Labelled photos from "herb_identification", an image-classification folder in Mitlpsy/herb_identification. The possible labels are: Etlingera elatior, Euphorbia hirta L, Leucas aspera.

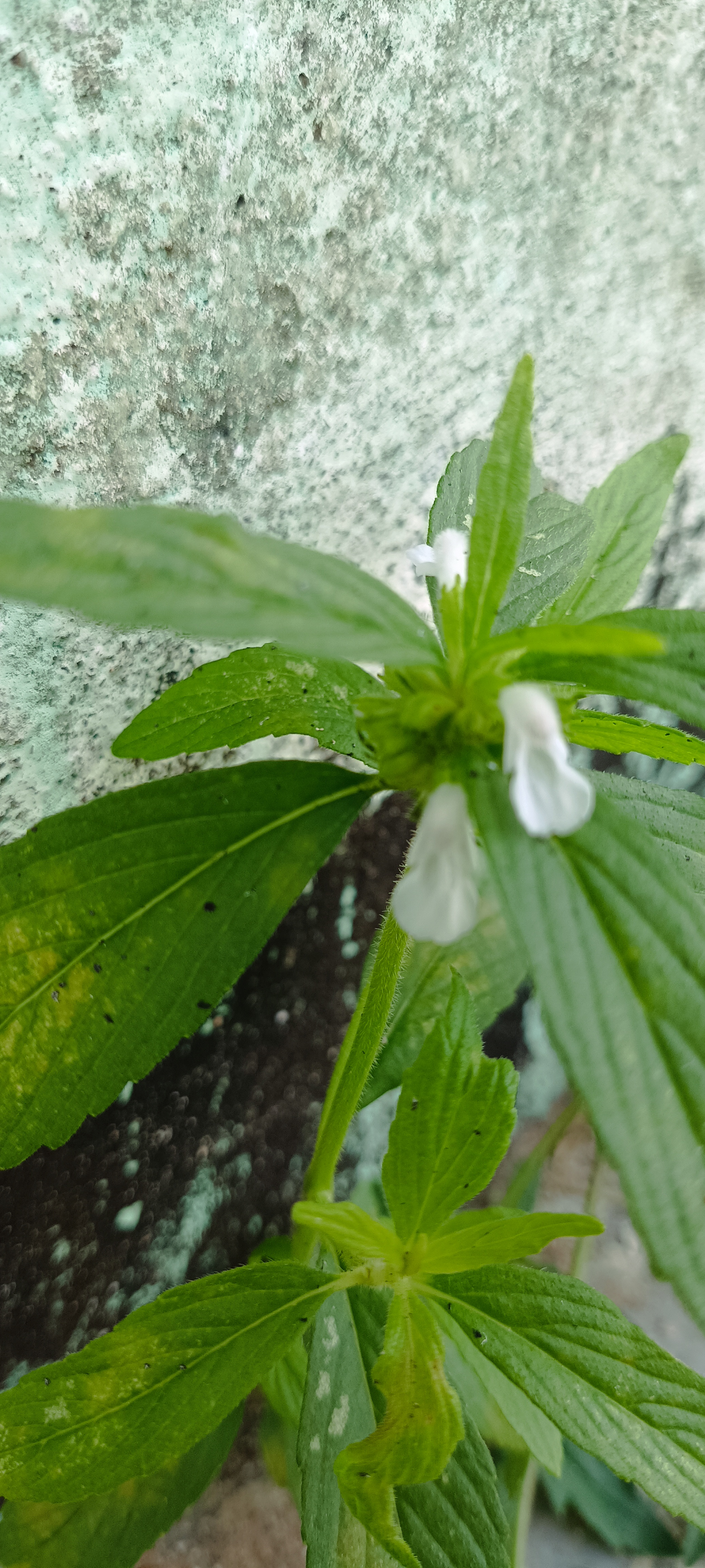
Label: Leucas aspera

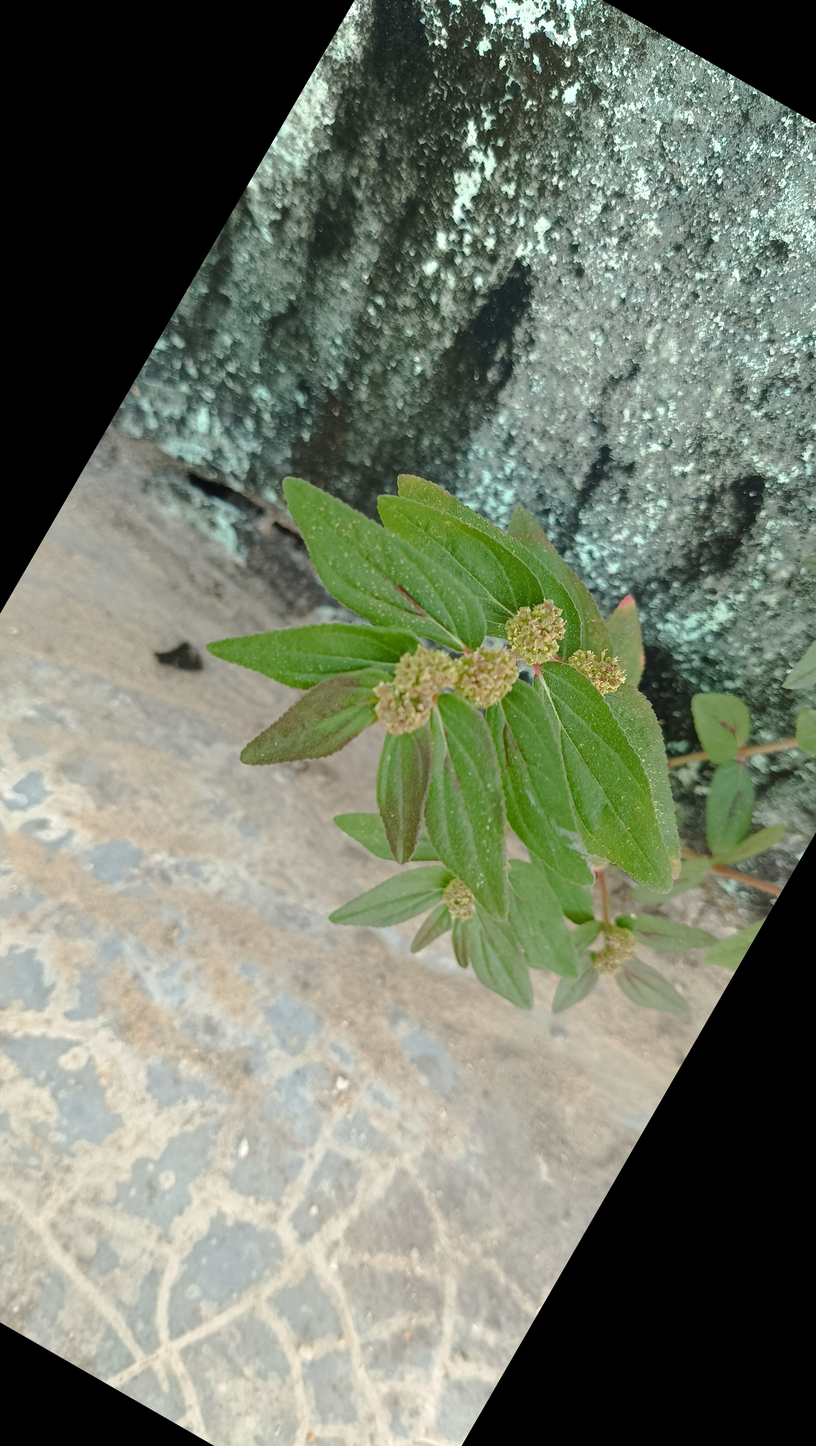
Label: Euphorbia hirta L

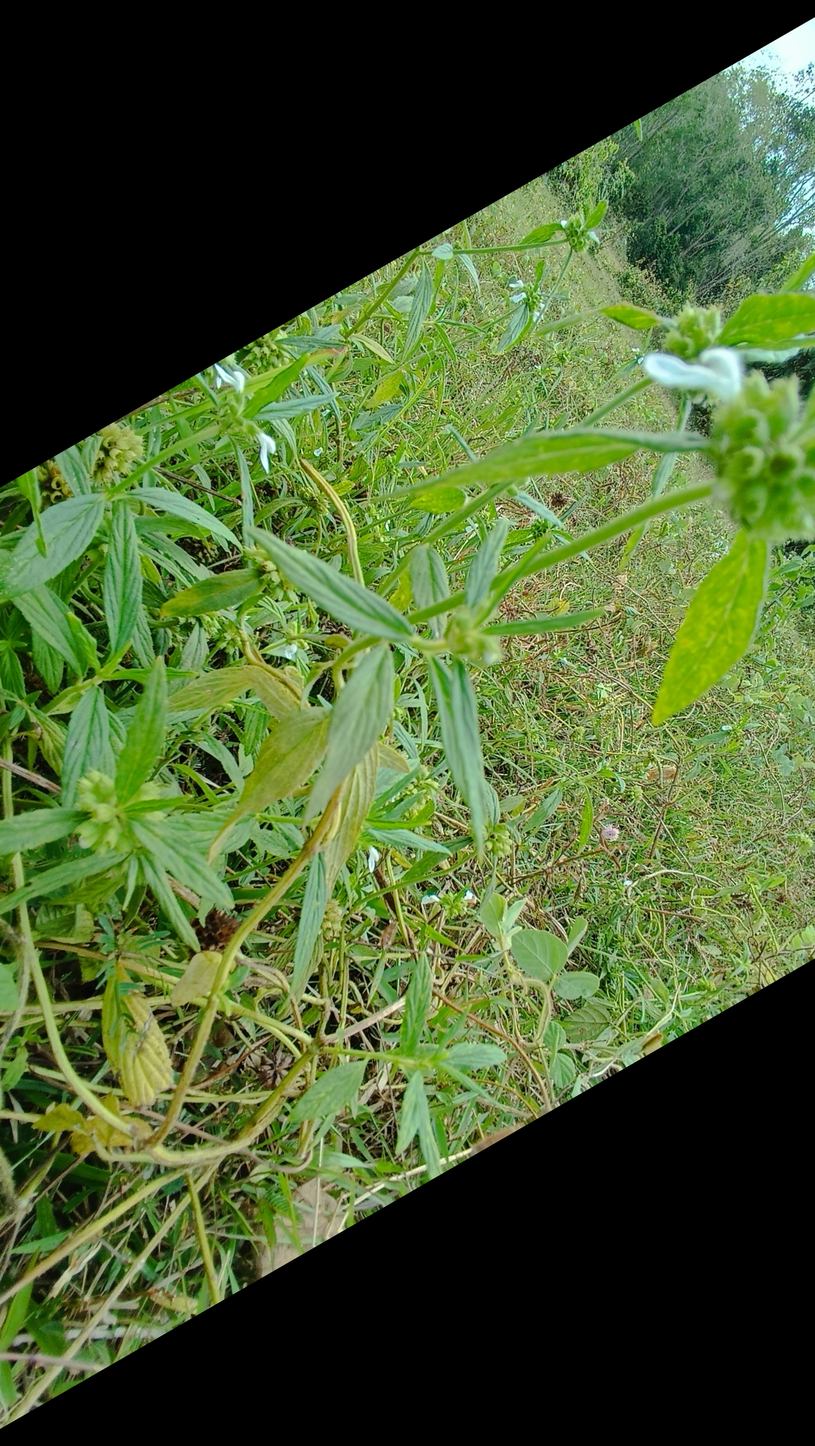
Label: Leucas aspera

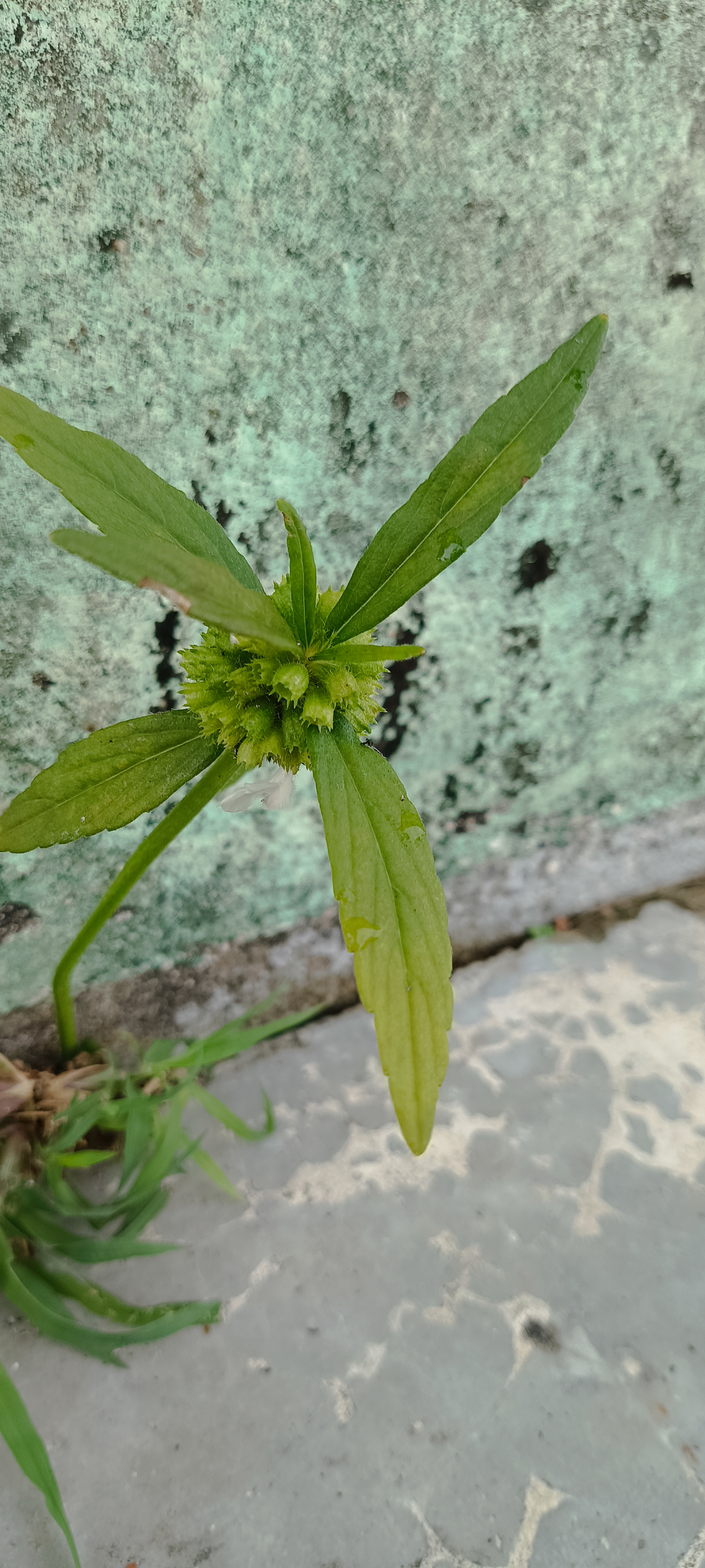
Label: Leucas aspera

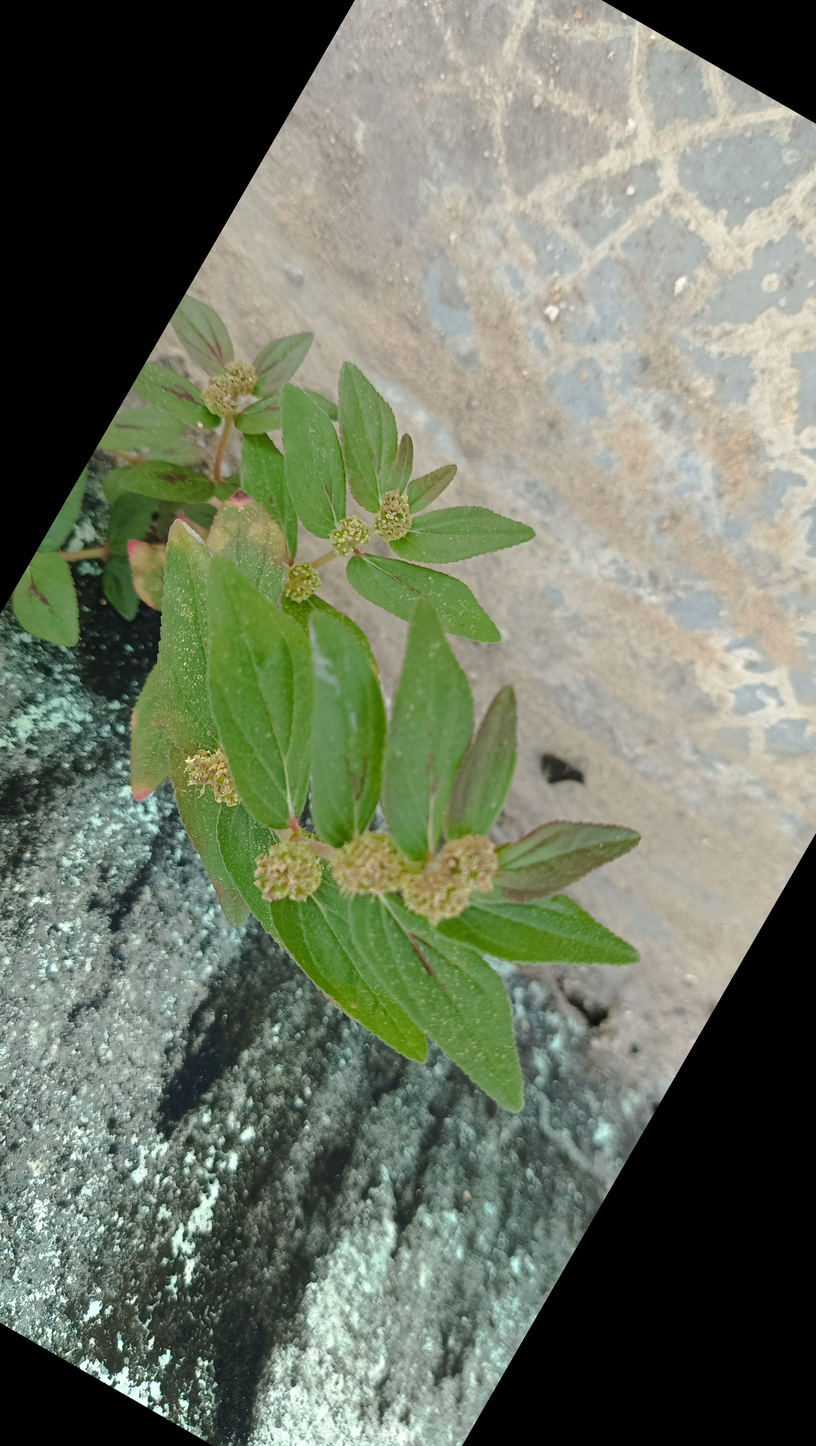
Label: Euphorbia hirta L

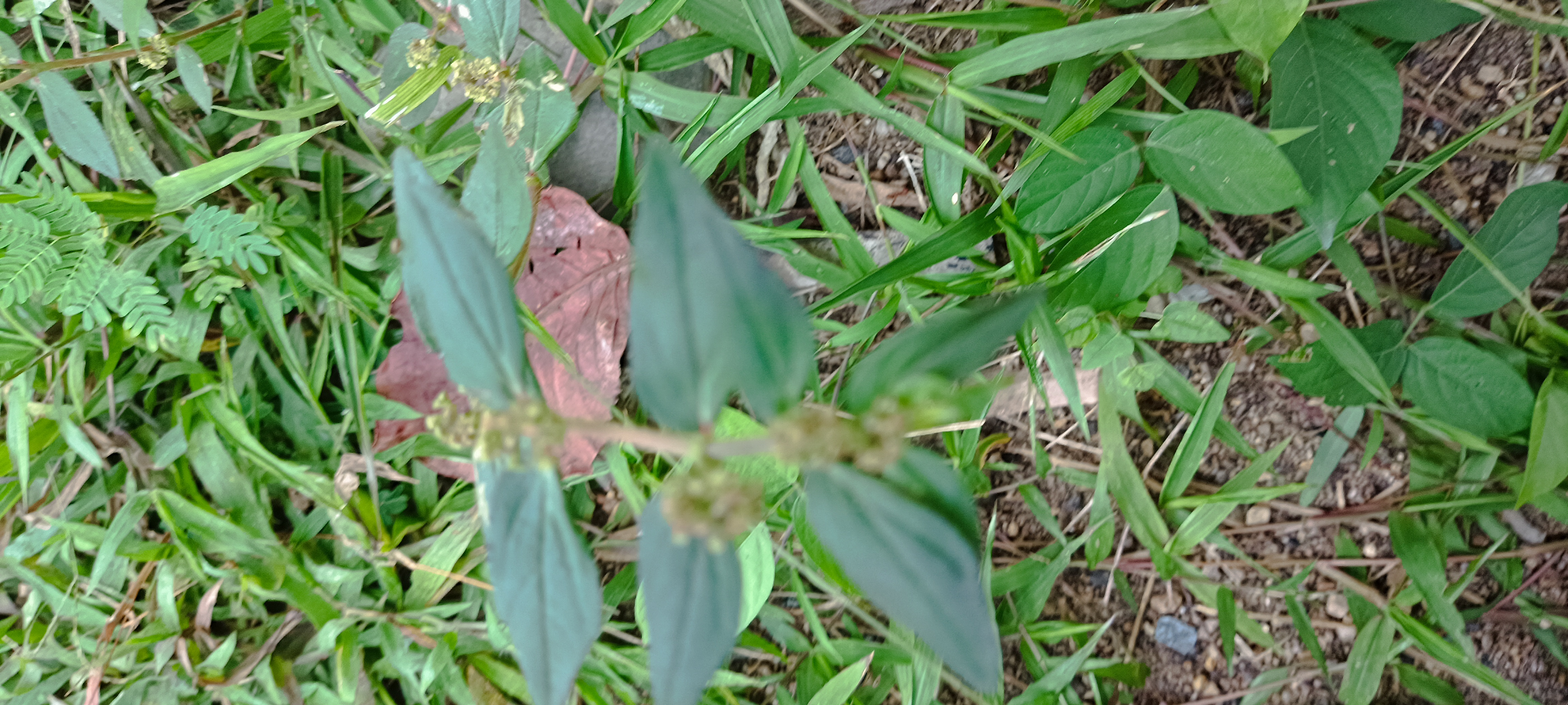
Label: Euphorbia hirta L
